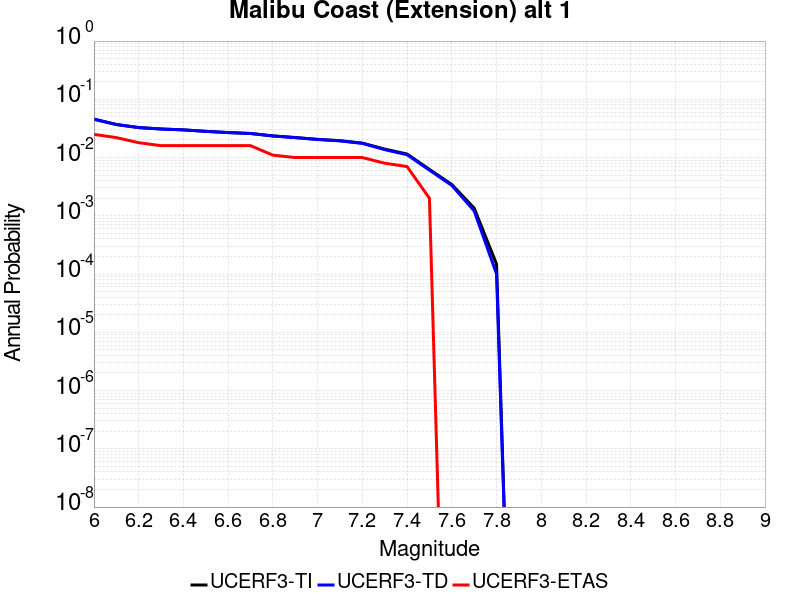

The file beside this chart, header and first rows:
Magnitude, UCERF3-TI Prob, UCERF3-TD Prob, UCERF3-ETAS Prob
6.0, 0.04553, 0.04576, 0.025
6.1, 0.03687, 0.03699, 0.022
6.2, 0.0327, 0.03277, 0.018
6.3, 0.0309, 0.03095, 0.016
6.4, 0.02986, 0.02989, 0.016
6.5, 0.02817, 0.02818, 0.016
6.6, 0.02688, 0.02686, 0.016
6.7, 0.02592, 0.02589, 0.016
6.8, 0.02355, 0.02346, 0.011
6.9, 0.02209, 0.02197, 0.01
7.0, 0.02055, 0.0204, 0.01
7.1, 0.01949, 0.01933, 0.01
7.2, 0.01771, 0.01751, 0.01
7.3, 0.01397, 0.01369, 0.008
7.4, 0.0115, 0.01118, 0.007
7.5, 0.006263, 0.006081, 0.002
7.6, 0.003446, 0.003324, 0.0
7.7, 0.001356, 0.001215, 0.0
7.8, 1.4777515E-4, 1.0037642E-4, 0.0
